Labelled photos from "Weedcottonberli", an image-classification folder in RituGaba/Weedcottonberli. The possible labels are: cotton, weed.

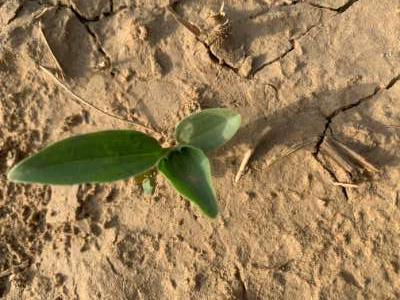
Label: weed

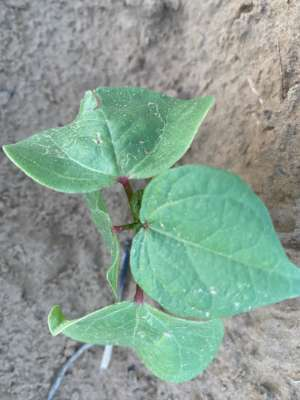
Label: cotton

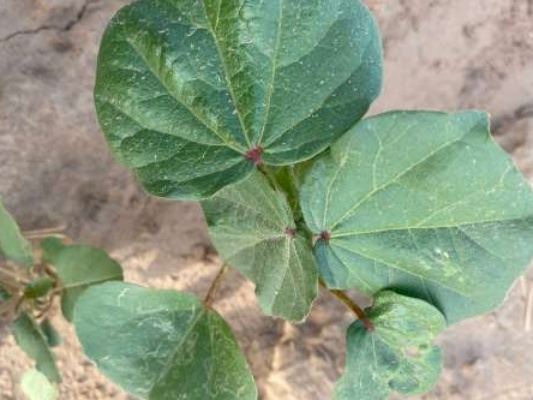
Label: cotton

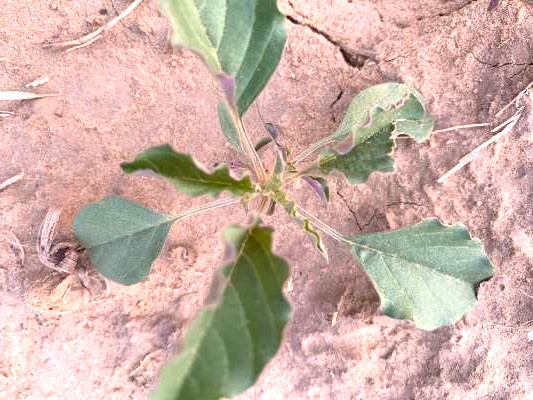
Label: weed

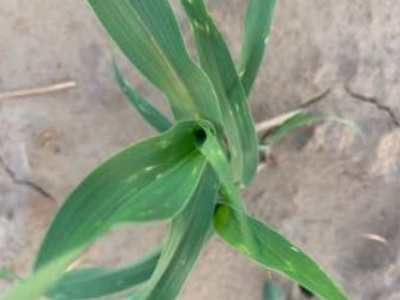
Label: weed

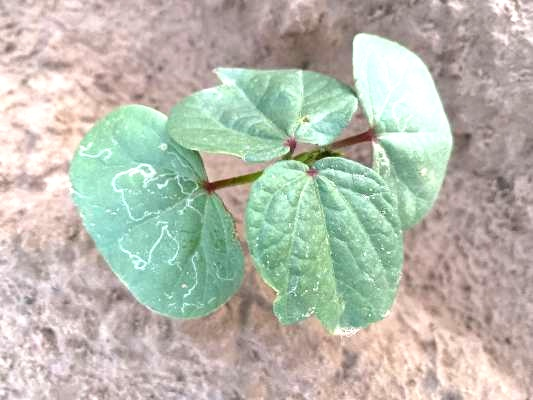
Label: cotton
